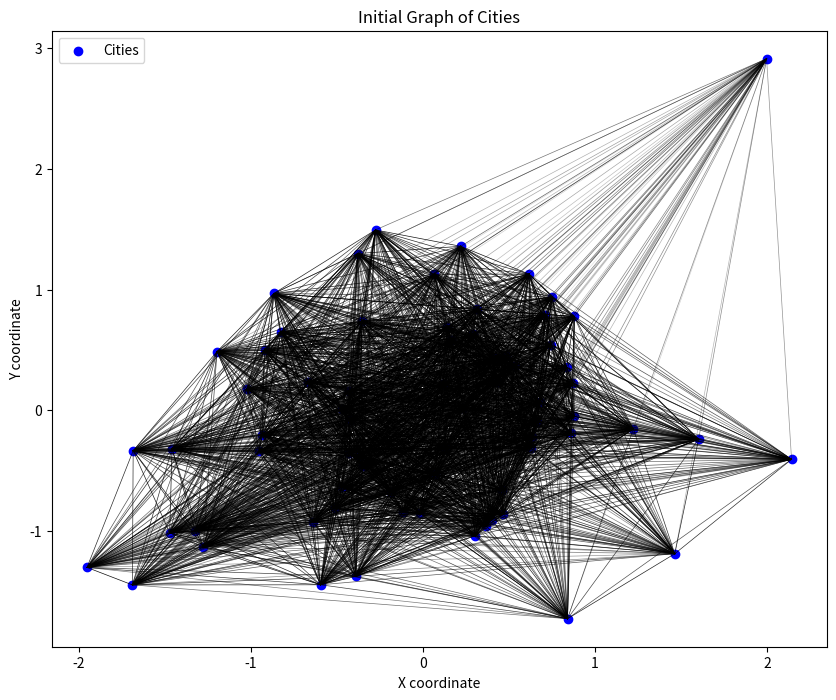
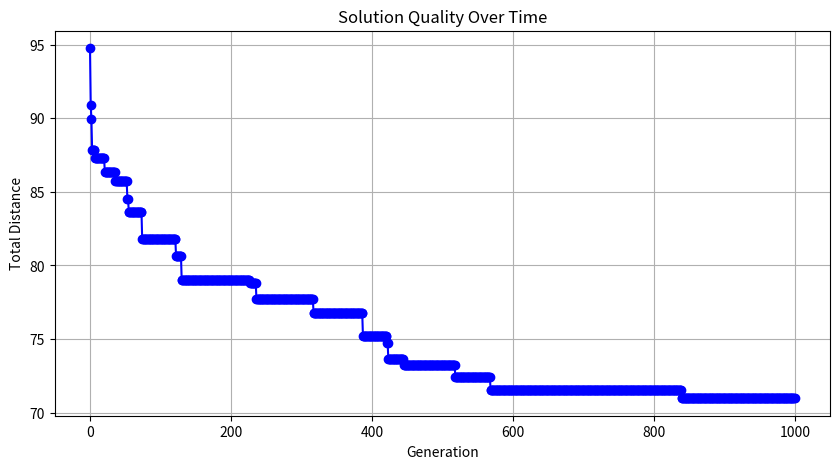
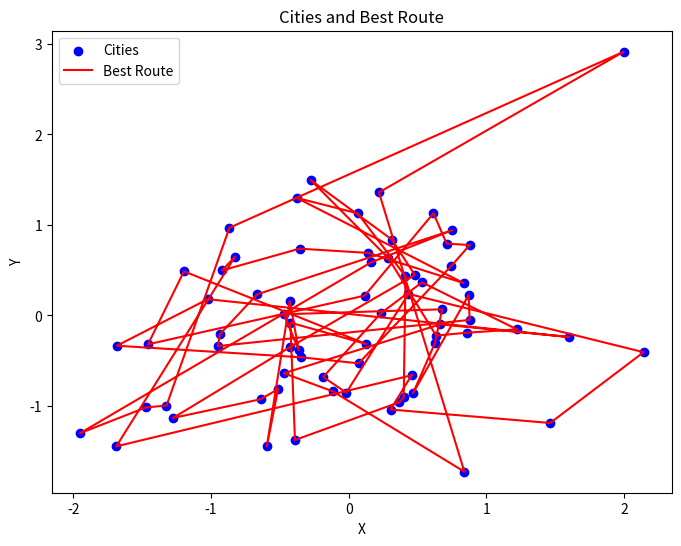

Write Python code to recreate these figures, in order.
import random
import matplotlib.pyplot as plt
import numpy as np
import numpy as np
class Graph:
    def __init__(self, node_names: list, weights: np.ndarray, city_locations=None):
        assert len(weights) == len(weights[0]) == len(node_names), 'Size mismatch!'
        self.node_names = node_names
        self.nodes = list(range(len(node_names)))
        self.weights = weights
        self.city_locations = city_locations

    def weight_from_i_to_j(self, i: int, j: int) -> int:
        return self.weights[i][j]

    def get_tour_weight(self, tour):
        return sum(self.weights[tour[i-1]][tour[i]] for i in range(1, len(tour))) + self.weights[tour[-1]][tour[0]]

    def get_node_locations(self) -> np.ndarray:
        return self.city_locations

    def get_city_name_for_index(self, i):
        return self.node_names[i]

    def generate_nna_tour(self, start_index=0) -> list:
        N = len(self.nodes)
        unvisited = set(self.nodes)
        tour = [start_index]
        unvisited.remove(start_index)
        current_index = start_index

        while unvisited:
            next_index = min(unvisited, key=lambda x: self.weights[current_index][x])
            tour.append(next_index)
            unvisited.remove(next_index)
            current_index = next_index

        tour.append(start_index)  # To complete the loop
        return tour

def make_random_gaussian_graph(num_nodes=100):
    ''' [redacted] '''
    rng = np.random.default_rng(seed=42)
    cities = rng.normal(0, 1, (num_nodes, 2))
    dists = np.full(shape=(num_nodes, num_nodes), fill_value=0.0)

    for i in range(len(cities)-1):
        for j in range(i+1, len(cities)):
            dists[i, j] = np.linalg.norm(cities[i]-cities[j])

    dists += np.transpose(dists)
    return Graph([f"v{i}" for i in range(len(cities))], dists, city_locations=cities)

class TravelingSalesperson:
    def __init__(self, num_cities, num_iterations, mutation_rate):
        self.num_cities = num_cities
        self.num_iterations = num_iterations
        self.mutation_rate = mutation_rate
        self.graph = make_random_gaussian_graph(num_cities)
        self.population_size = 100
        self.best_route = None
        self.best_fitness = None
        self.best_fitness_history = []

    def fitness(self, route):
        '''We calculate how good something based on the inverse of the total weight
        as the number is bigger we have a better candidates'''
        return 1 / self.graph.get_tour_weight(route)

    def generate_population(self):
        '''Create a random selection of routes'''
        population = []
        for i in range(self.population_size):
            route = list(range(self.num_cities))
            random.shuffle(route)
            population.append(route)
        return population

    def crossover(self, parent1, parent2):
        '''        
        We selecting a random segment from the first parent
        and filling the rest of the route with non-duplicated cities from the second parent
        '''
        start = random.randint(0, len(parent1) - 1)
        end = random.randint(start + 1, len(parent1))
        child = [None] * len(parent1)
        child[start:end] = parent1[start:end]
        remaining = [city for city in parent2 if city not in child]
        index = 0
        for i in range(len(child)):
            if child[i] is None:
                child[i] = remaining[index]
                index += 1
        return child

    def mutate(self, route):
        '''
        We swap two random cities in the route
        '''
        if random.random() < self.mutation_rate:
            idx1, idx2 = random.sample(range(len(route)), 2)
            route[idx1], route[idx2] = route[idx2], route[idx1]
        return route

    def run_genetic_algorithm(self):
        population = self.generate_population()

        for _ in range(self.num_iterations):
            fitness_values = [self.fitness(route) for route in population]
            best_route_index = fitness_values.index(max(fitness_values))
            best_route = population[best_route_index]
            best_fitness = fitness_values[best_route_index]
            self.best_fitness_history.append(best_fitness)

            new_population = [best_route]
            while len(new_population) < self.population_size:
                parent1, parent2 = random.sample(population, 2)
                child = self.crossover(parent1, parent2)
                child = self.mutate(child)
                new_population.append(child)
            population = new_population

        best_fitness_values = [self.fitness(route) for route in population]
        best_route_index = best_fitness_values.index(max(best_fitness_values))
        self.best_route = population[best_route_index]
        self.best_fitness = best_fitness_values[best_route_index]

    def plot_fitness_history(self):
        generations = range(len(self.best_fitness_history))
        distances = [1 / fitness for fitness in self.best_fitness_history]
        plt.figure(figsize=(10, 5))
        plt.plot(generations, distances, marker='o', linestyle='-', color='b')
        plt.title('Solution Quality Over Time')
        plt.xlabel('Generation')
        plt.ylabel('Total Distance')
        plt.grid(True)
        plt.show()

    def plot_cities_and_route(self):
        cities = self.graph.get_node_locations()
        x_coords = cities[:, 0]
        y_coords = cities[:, 1]
        fig, ax = plt.subplots(figsize=(8, 6))
        ax.scatter(x_coords, y_coords, color='b', label='Cities')
        x_route = [x_coords[idx] for idx in self.best_route] + [x_coords[self.best_route[0]]]
        y_route = [y_coords[idx] for idx in self.best_route] + [y_coords[self.best_route[0]]]
        ax.plot(x_route, y_route, color='r', label='Best Route')
        ax.set_xlabel('X')
        ax.set_ylabel('Y')
        ax.set_title('Cities and Best Route')
        ax.legend()
        plt.show()

    def plot_initial_graph(self):
        cities = self.graph.get_node_locations()
        x_coords = cities[:, 0]
        y_coords = cities[:, 1]
        fig, ax = plt.subplots(figsize=(10, 8))
        ax.scatter(x_coords, y_coords, color='blue', label='Cities')


        max_dist = np.max(self.graph.weights)

        # Draw edges between each pair of nodes
        for i in range(self.num_cities):
            for j in range(i + 1, self.num_cities):
                distance = self.graph.weight_from_i_to_j(i, j)
                alpha = 1 - (distance / max_dist)
                ax.plot([x_coords[i], x_coords[j]], [y_coords[i], y_coords[j]], 'k-', linewidth=0.5, alpha=alpha)

        ax.set_xlabel('X coordinate')
        ax.set_ylabel('Y coordinate')
        ax.set_title('Initial Graph of Cities')
        ax.legend()
        plt.show()

def main():
    numCities = 70
    numIterations = 1000
    mutationRate = 0.1

    tsp = TravelingSalesperson(num_cities=numCities, num_iterations=numIterations, mutation_rate=mutationRate)
    tsp.plot_initial_graph()
    tsp.run_genetic_algorithm()
    print(f'Best route: {tsp.best_route}')
    print(f"Best fitness: {tsp.best_fitness}")
    tsp.plot_fitness_history()
    tsp.plot_cities_and_route()

if __name__ == "__main__":
    main()
